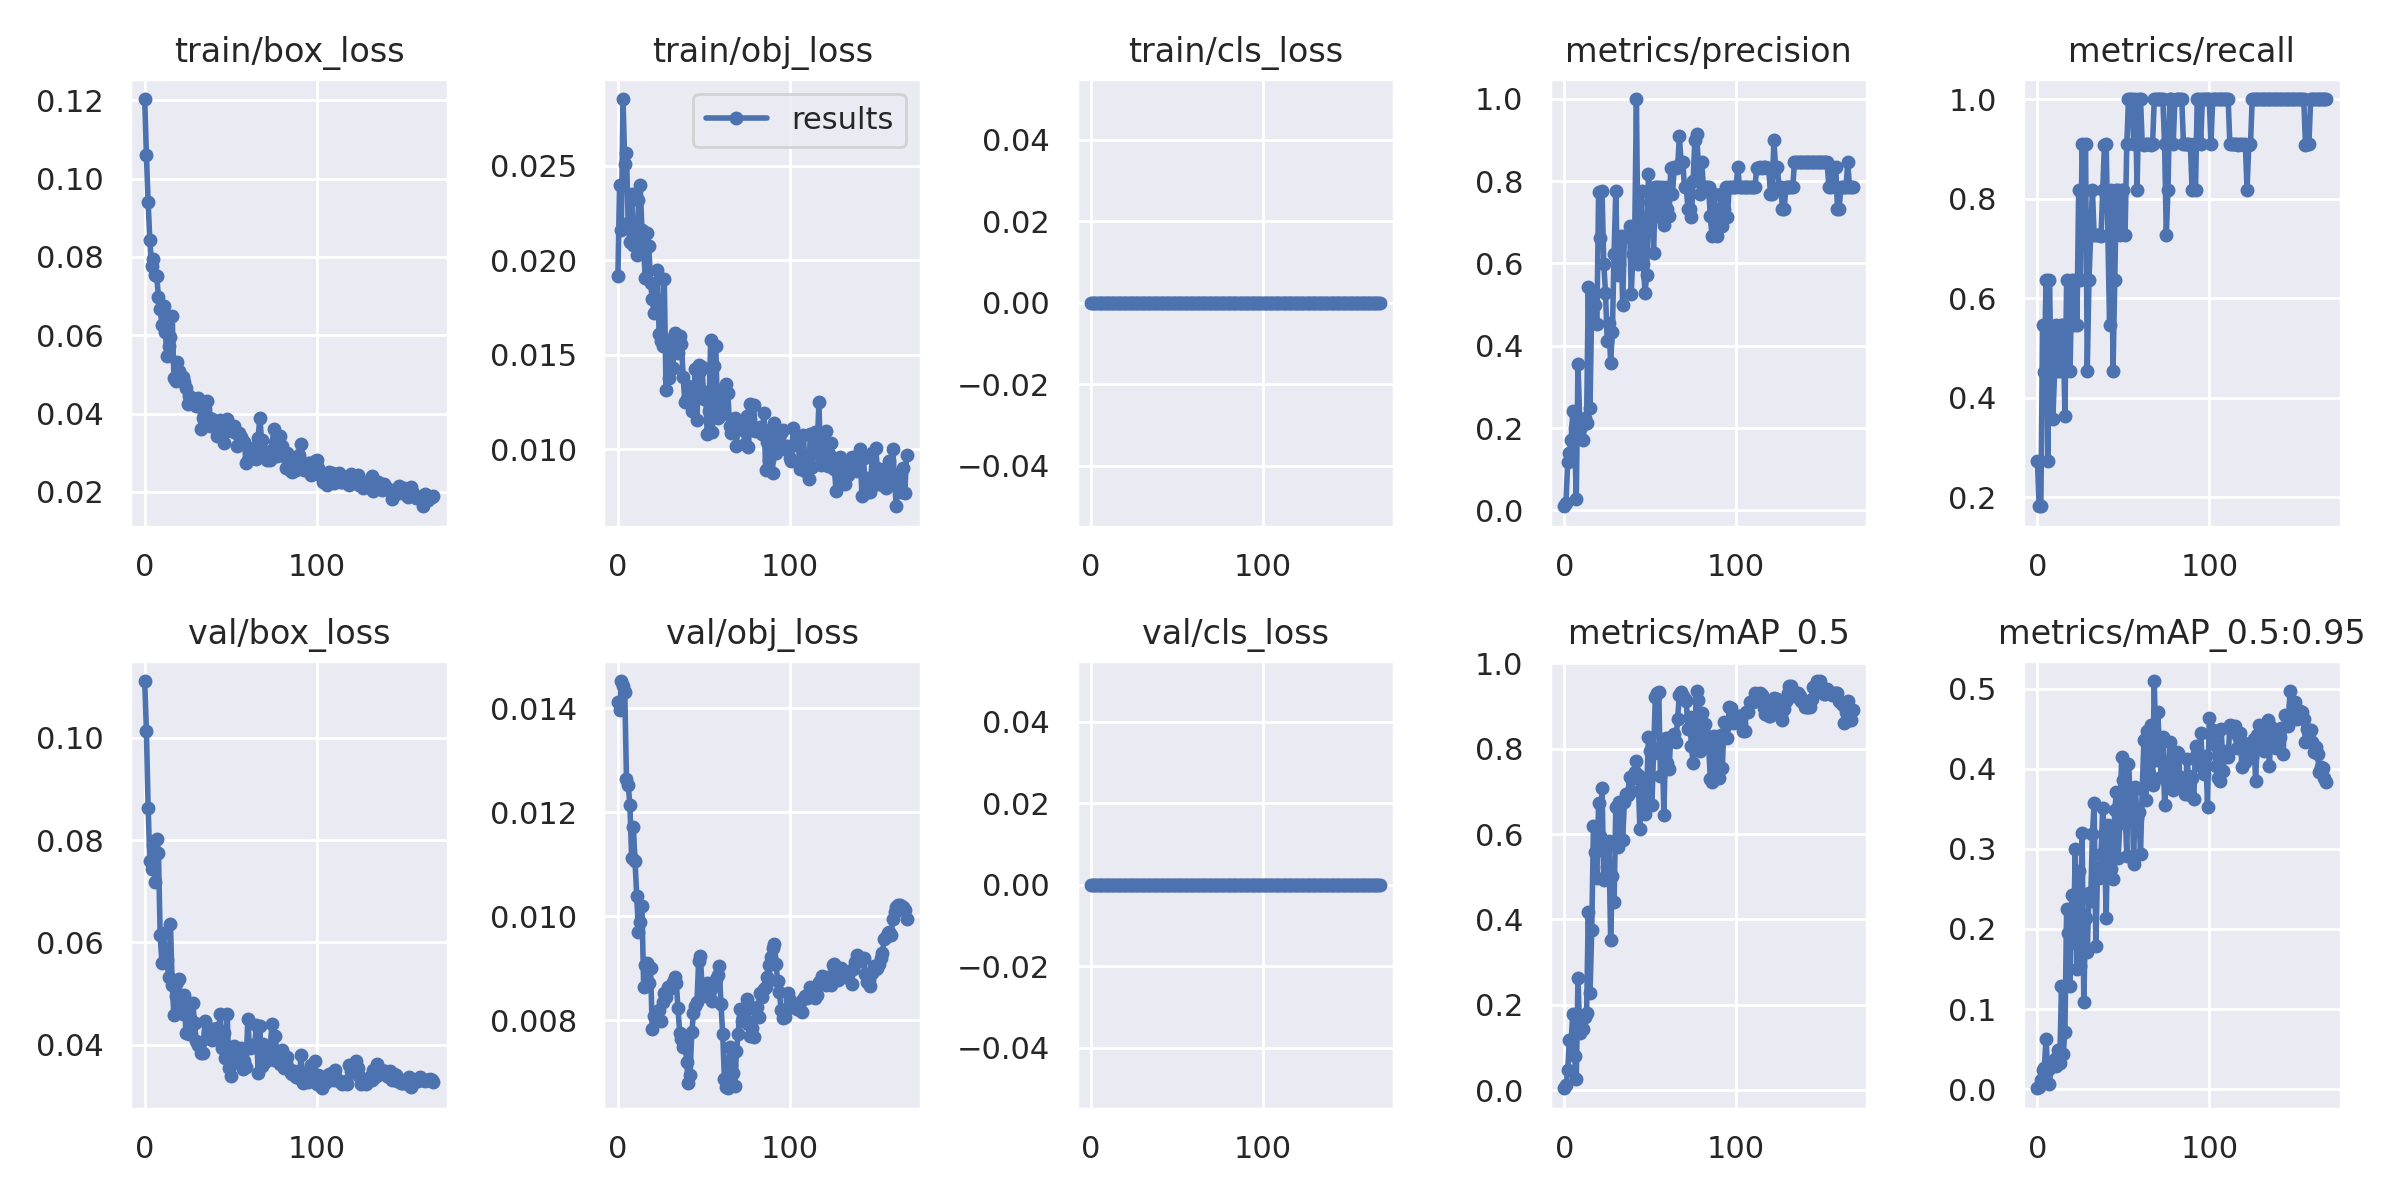

The data file committed next to this chart (first rows):
epoch, train/box_loss, train/obj_loss, train/cls_loss, metrics/precision, metrics/recall, metrics/mAP_0.5, metrics/mAP_0.5:0.95, val/box_loss, val/obj_loss, val/cls_loss, x/lr0, x/lr1, x/lr2
0, 0.1203, 0.01915, 0, 0.01001, 0.2727, 0.004886, 0.00101, 0.1111, 0.01413, 0, 0.0013, 0.0013, 0.0883
1, 0.1059, 0.02398, 0, 0.01862, 0.1818, 0.01159, 0.002442, 0.1013, 0.01396, 0, 0.002687, 0.002687, 0.07569
2, 0.09396, 0.02159, 0, 0.1167, 0.1818, 0.04697, 0.01152, 0.08636, 0.01452, 0, 0.004059, 0.004059, 0.06306
3, 0.08424, 0.02854, 0, 0.1394, 0.5454, 0.1182, 0.02342, 0.07594, 0.01443, 0, 0.005418, 0.005418, 0.05042
4, 0.07777, 0.02512, 0, 0.1714, 0.4513, 0.1171, 0.02602, 0.07439, 0.01432, 0, 0.006763, 0.006763, 0.03776
5, 0.07936, 0.02568, 0, 0.2405, 0.6364, 0.1785, 0.06238, 0.07898, 0.01265, 0, 0.008095, 0.008095, 0.02509
6, 0.0753, 0.02195, 0, 0.1994, 0.2727, 0.08149, 0.02355, 0.07178, 0.01253, 0, 0.009412, 0.009412, 0.01241
7, 0.07502, 0.02095, 0, 0.02884, 0.6364, 0.02752, 0.006439, 0.08027, 0.01213, 0, 0.009654, 0.009654, 0.009654
8, 0.06972, 0.02352, 0, 0.3565, 0.4546, 0.2621, 0.03121, 0.07758, 0.01113, 0, 0.009654, 0.009654, 0.009654
9, 0.06666, 0.02082, 0, 0.2194, 0.3581, 0.1348, 0.02902, 0.0614, 0.01172, 0, 0.009604, 0.009604, 0.009604
10, 0.06273, 0.0208, 0, 0.2023, 0.4546, 0.1741, 0.03768, 0.05598, 0.01106, 0, 0.009555, 0.009555, 0.009555
11, 0.06748, 0.02029, 0, 0.1709, 0.5454, 0.1447, 0.02843, 0.06193, 0.01039, 0, 0.009505, 0.009505, 0.009505
12, 0.0608, 0.02319, 0, 0.2255, 0.4546, 0.1716, 0.04828, 0.0561, 0.009693, 0, 0.009456, 0.009456, 0.009456
13, 0.05458, 0.02398, 0, 0.213, 0.4546, 0.1806, 0.03257, 0.05662, 0.009877, 0, 0.009406, 0.009406, 0.009406
14, 0.05721, 0.02159, 0, 0.5428, 0.5454, 0.4181, 0.1283, 0.05322, 0.01019, 0, 0.009357, 0.009357, 0.009357
15, 0.05951, 0.02048, 0, 0.2495, 0.5454, 0.2269, 0.04368, 0.06352, 0.008641, 0, 0.009307, 0.009307, 0.009307
16, 0.06499, 0.01906, 0, 0.4991, 0.3624, 0.3744, 0.07172, 0.05161, 0.009056, 0, 0.009258, 0.009258, 0.009258
17, 0.04918, 0.02143, 0, 0.5331, 0.6364, 0.6199, 0.2256, 0.04578, 0.009105, 0, 0.009208, 0.009208, 0.009208
18, 0.04839, 0.02073, 0, 0.4989, 0.5454, 0.5582, 0.1955, 0.04948, 0.008706, 0, 0.009158, 0.009158, 0.009158
19, 0.05315, 0.01881, 0, 0.4539, 0.4546, 0.4983, 0.1283, 0.05231, 0.008995, 0, 0.009109, 0.009109, 0.009109
20, 0.05079, 0.01796, 0, 0.7741, 0.6364, 0.6723, 0.2419, 0.05281, 0.007824, 0, 0.009059, 0.009059, 0.009059
21, 0.04872, 0.01719, 0, 0.6626, 0.5454, 0.5952, 0.1824, 0.04709, 0.008079, 0, 0.00901, 0.00901, 0.00901
22, 0.04927, 0.01793, 0, 0.7754, 0.6364, 0.7074, 0.3002, 0.04607, 0.008063, 0, 0.00896, 0.00896, 0.00896
23, 0.04799, 0.01946, 0, 0.5998, 0.5454, 0.4923, 0.1503, 0.04975, 0.008015, 0, 0.008911, 0.008911, 0.008911
24, 0.04661, 0.01609, 0, 0.5292, 0.8176, 0.5631, 0.2723, 0.04222, 0.008197, 0, 0.008861, 0.008861, 0.008861
25, 0.04246, 0.01571, 0, 0.4115, 0.6364, 0.523, 0.1537, 0.04647, 0.00798, 0, 0.008812, 0.008812, 0.008812
26, 0.04445, 0.01546, 0, 0.4543, 0.9091, 0.5827, 0.3194, 0.04217, 0.00834, 0, 0.008762, 0.008762, 0.008762
27, 0.04349, 0.019, 0, 0.3592, 0.8182, 0.3517, 0.1092, 0.04489, 0.008517, 0, 0.008713, 0.008713, 0.008713
28, 0.04383, 0.01311, 0, 0.4336, 0.9091, 0.5022, 0.2135, 0.04823, 0.008438, 0, 0.008663, 0.008663, 0.008663
29, 0.04274, 0.01577, 0, 0.6239, 0.4546, 0.44, 0.1708, 0.04419, 0.008634, 0, 0.008614, 0.008614, 0.008614
30, 0.04204, 0.01376, 0, 0.7759, 0.6364, 0.6626, 0.2453, 0.04069, 0.008632, 0, 0.008564, 0.008564, 0.008564
31, 0.04388, 0.01509, 0, 0.571, 0.7261, 0.5688, 0.2351, 0.04, 0.008614, 0, 0.008515, 0.008515, 0.008515
32, 0.04273, 0.01429, 0, 0.5998, 0.8182, 0.6746, 0.3185, 0.04024, 0.008726, 0, 0.008466, 0.008466, 0.008466
33, 0.03597, 0.01613, 0, 0.6661, 0.7273, 0.6745, 0.3568, 0.03844, 0.008824, 0, 0.008416, 0.008416, 0.008416
34, 0.03877, 0.016, 0, 0.4996, 0.7262, 0.5872, 0.1786, 0.03845, 0.00871, 0, 0.008367, 0.008367, 0.008367
35, 0.04127, 0.01508, 0, 0.6666, 0.7271, 0.6751, 0.2748, 0.0446, 0.008236, 0, 0.008317, 0.008317, 0.008317
36, 0.04329, 0.016, 0, 0.6664, 0.7273, 0.6943, 0.2636, 0.04132, 0.007741, 0, 0.008268, 0.008268, 0.008268
37, 0.03905, 0.01556, 0, 0.6657, 0.7245, 0.6908, 0.2935, 0.04221, 0.007637, 0, 0.008218, 0.008218, 0.008218
38, 0.03688, 0.01379, 0, 0.6921, 0.8173, 0.7347, 0.3513, 0.04214, 0.007481, 0, 0.008169, 0.008169, 0.008169
39, 0.03868, 0.01247, 0, 0.5261, 0.9082, 0.7016, 0.3184, 0.04093, 0.007678, 0, 0.008119, 0.008119, 0.008119
40, 0.0377, 0.01265, 0, 0.6238, 0.9091, 0.7304, 0.2142, 0.04316, 0.007183, 0, 0.00807, 0.00807, 0.00807
41, 0.03652, 0.01333, 0, 0.666, 0.7273, 0.7457, 0.3293, 0.04295, 0.006797, 0, 0.00802, 0.00802, 0.00802
42, 0.03421, 0.01288, 0, 0.9996, 0.5454, 0.771, 0.3148, 0.0432, 0.006941, 0, 0.007971, 0.007971, 0.007971
43, 0.03518, 0.01202, 0, 0.5996, 0.8182, 0.7377, 0.2749, 0.0421, 0.00776, 0, 0.007921, 0.007921, 0.007921
44, 0.03834, 0.01251, 0, 0.7132, 0.4546, 0.6126, 0.2629, 0.04601, 0.008126, 0, 0.007872, 0.007872, 0.007872
45, 0.03457, 0.01422, 0, 0.7769, 0.6364, 0.7236, 0.3488, 0.03929, 0.008271, 0, 0.007822, 0.007822, 0.007822
46, 0.03247, 0.01151, 0, 0.5997, 0.8171, 0.7281, 0.3715, 0.04223, 0.008338, 0, 0.007772, 0.007772, 0.007772
47, 0.03681, 0.01445, 0, 0.5293, 0.8182, 0.6479, 0.288, 0.03739, 0.009144, 0, 0.007723, 0.007723, 0.007723
48, 0.03867, 0.01415, 0, 0.5712, 0.7267, 0.7052, 0.3328, 0.04604, 0.009238, 0, 0.007673, 0.007673, 0.007673
49, 0.03676, 0.01432, 0, 0.8177, 0.8182, 0.8281, 0.4151, 0.03537, 0.008629, 0, 0.007624, 0.007624, 0.007624
50, 0.03557, 0.01266, 0, 0.75, 0.8182, 0.7934, 0.3855, 0.03392, 0.008487, 0, 0.007574, 0.007574, 0.007574
51, 0.03658, 0.01304, 0, 0.7272, 0.7271, 0.6675, 0.3496, 0.03921, 0.00846, 0, 0.007525, 0.007525, 0.007525
52, 0.03691, 0.01077, 0, 0.6248, 0.9091, 0.7896, 0.2916, 0.03979, 0.008718, 0, 0.007476, 0.007476, 0.007476
53, 0.03498, 0.01203, 0, 0.7855, 1, 0.9201, 0.4066, 0.03668, 0.008506, 0, 0.007426, 0.007426, 0.007426
54, 0.03183, 0.01575, 0, 0.7856, 1, 0.9301, 0.3656, 0.03664, 0.008595, 0, 0.007377, 0.007377, 0.007377
55, 0.03497, 0.01089, 0, 0.7856, 0.9996, 0.9337, 0.3747, 0.03888, 0.008357, 0, 0.007327, 0.007327, 0.007327
56, 0.03396, 0.01439, 0, 0.714, 0.9091, 0.736, 0.2817, 0.03938, 0.008685, 0, 0.007278, 0.007278, 0.007278
57, 0.03271, 0.01546, 0, 0.7856, 0.9996, 0.8083, 0.3774, 0.03532, 0.008782, 0, 0.007228, 0.007228, 0.007228
58, 0.03279, 0.01164, 0, 0.6923, 0.818, 0.6451, 0.3392, 0.03672, 0.008865, 0, 0.007178, 0.007178, 0.007178
59, 0.02726, 0.01307, 0, 0.7854, 1, 0.8249, 0.3467, 0.03569, 0.009036, 0, 0.007129, 0.007129, 0.007129
... 109 more rows
